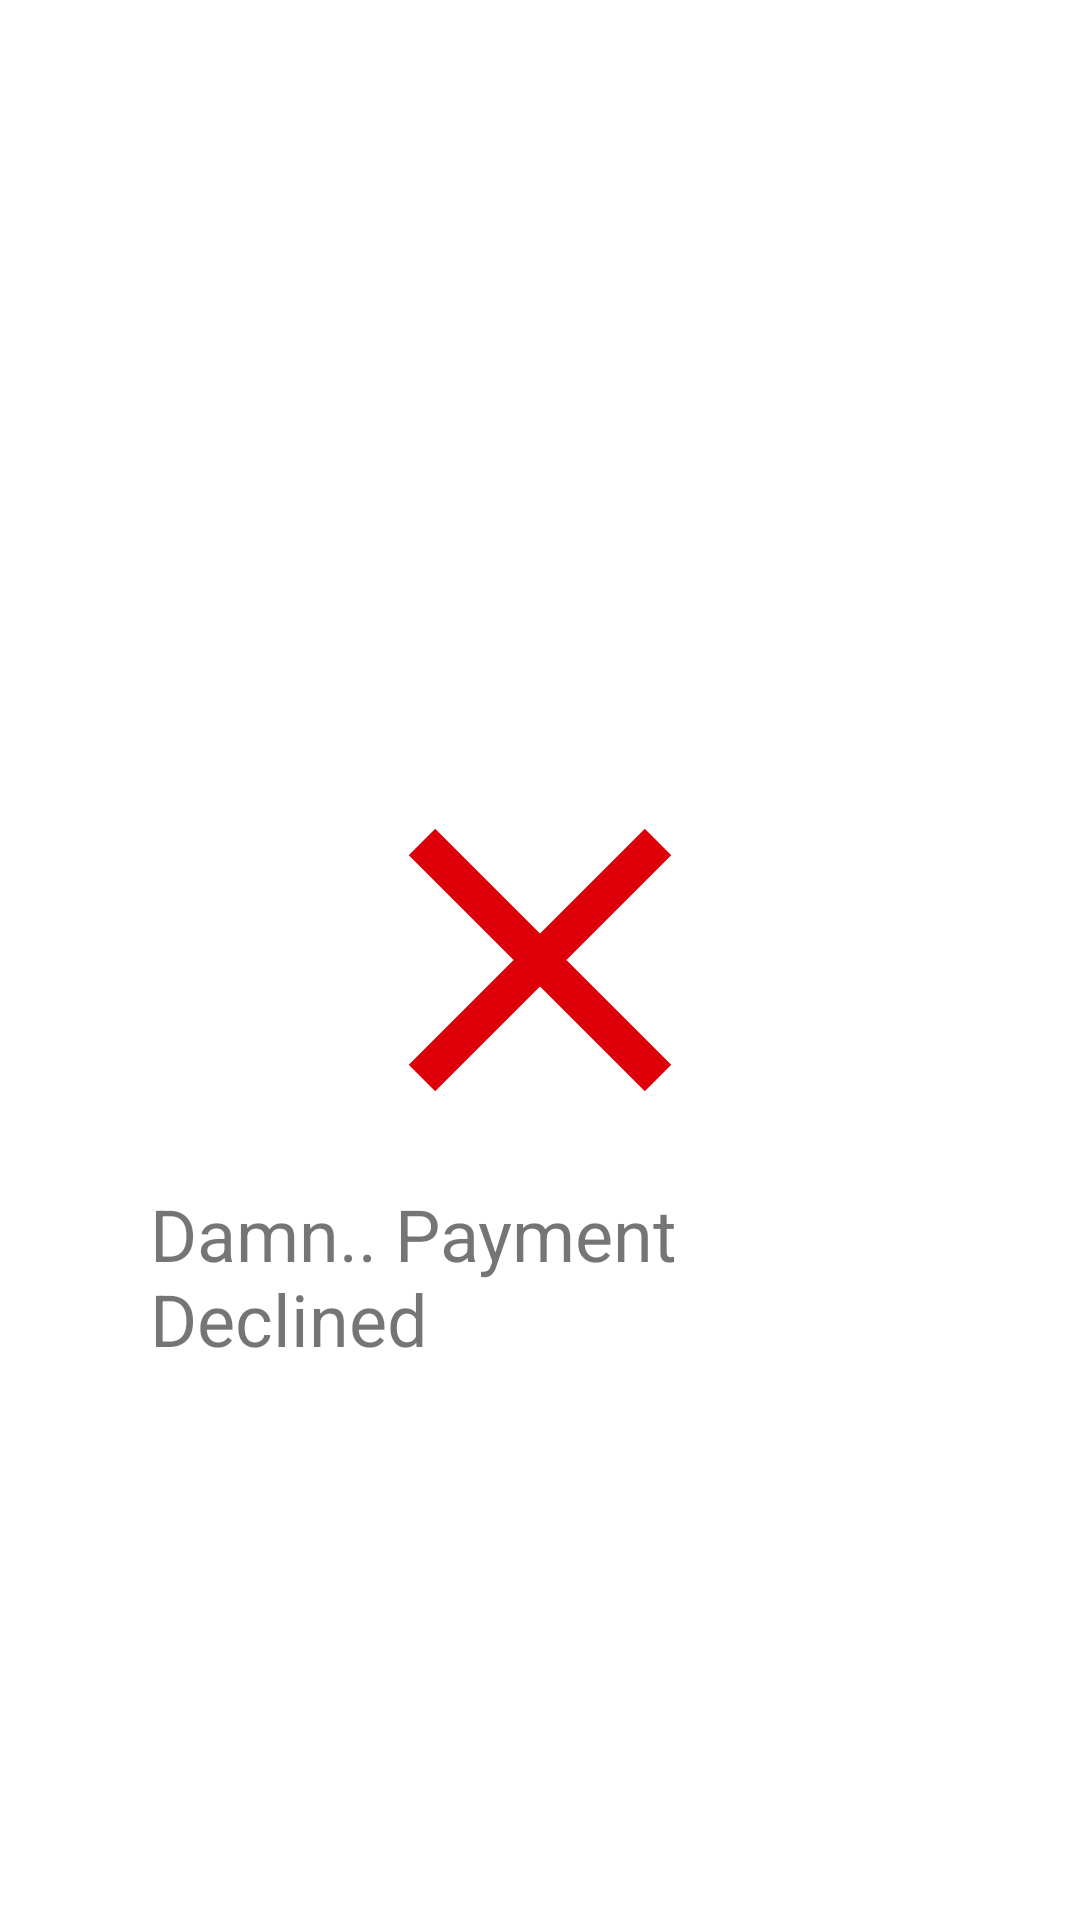

Reconstruct the res/layout file that produces this screen, plus the resources it refers to.
<!-- AndroidManifest.xml: application theme Theme.GitTixApp -->
<!-- res/layout/rejected_payment.xml -->
<?xml version="1.0" encoding="utf-8"?>
<androidx.constraintlayout.widget.ConstraintLayout xmlns:android="http://schemas.android.com/apk/res/android"
    xmlns:app="http://schemas.android.com/apk/res-auto"
    xmlns:tools="http://schemas.android.com/tools"
    android:layout_width="match_parent"
    android:layout_height="wrap_content"
    android:padding="50dp">

    <TextView
        android:id="@+id/textView9"
        android:layout_width="wrap_content"
        android:layout_height="wrap_content"
        android:text="Damn.. Payment Declined"
        android:textSize="24sp"
        app:layout_constraintEnd_toEndOf="parent"
        app:layout_constraintStart_toStartOf="parent"
        app:layout_constraintTop_toBottomOf="@+id/imageView" />

    <ImageView
        android:id="@+id/imageView"
        android:layout_width="150dp"
        android:layout_height="150dp"
        app:layout_constraintBottom_toBottomOf="parent"
        app:layout_constraintEnd_toEndOf="parent"
        app:layout_constraintStart_toStartOf="parent"
        app:layout_constraintTop_toTopOf="parent"
        app:srcCompat="@drawable/ic_baseline_clear_24" />
</androidx.constraintlayout.widget.ConstraintLayout>
<!-- resources referenced by this layout -->
<resources>
  <!-- drawable ic_baseline_clear_24 (drawable) -->
  <vector android:height="24dp" android:tint="#DE0009"
      android:viewportHeight="24" android:viewportWidth="24"
      android:width="24dp" xmlns:android="http://schemas.android.com/apk/res/android">
      <path android:fillColor="@android:color/white" android:pathData="M19,6.41L17.59,5 12,10.59 6.41,5 5,6.41 10.59,12 5,17.59 6.41,19 12,13.41 17.59,19 19,17.59 13.41,12z"/>
  </vector>
  <style name="Theme.GitTixApp" parent="Theme.MaterialComponents.DayNight.DarkActionBar">
          
          <item name="colorPrimary">@color/purple_500</item>
          <item name="colorPrimaryVariant">@color/purple_700</item>
          <item name="colorOnPrimary">@color/white</item>
          
          <item name="colorSecondary">@color/teal_200</item>
          <item name="colorSecondaryVariant">@color/teal_700</item>
          <item name="colorOnSecondary">@color/black</item>
          
          <item name="android:statusBarColor" tools:targetApi="l">?attr/colorPrimaryVariant</item>
          
      </style>
  <!-- not gathered from this repository: default colours our renderer supplied (Android Studio template values) -->
  <color name="purple_500">#FF6200EE</color>
  <color name="purple_700">#FF3700B3</color>
  <color name="teal_200">#FF03DAC5</color>
  <color name="teal_700">#FF018786</color>
  <color name="black">#FF000000</color>
  <color name="white">#FFFFFFFF</color>
</resources>
